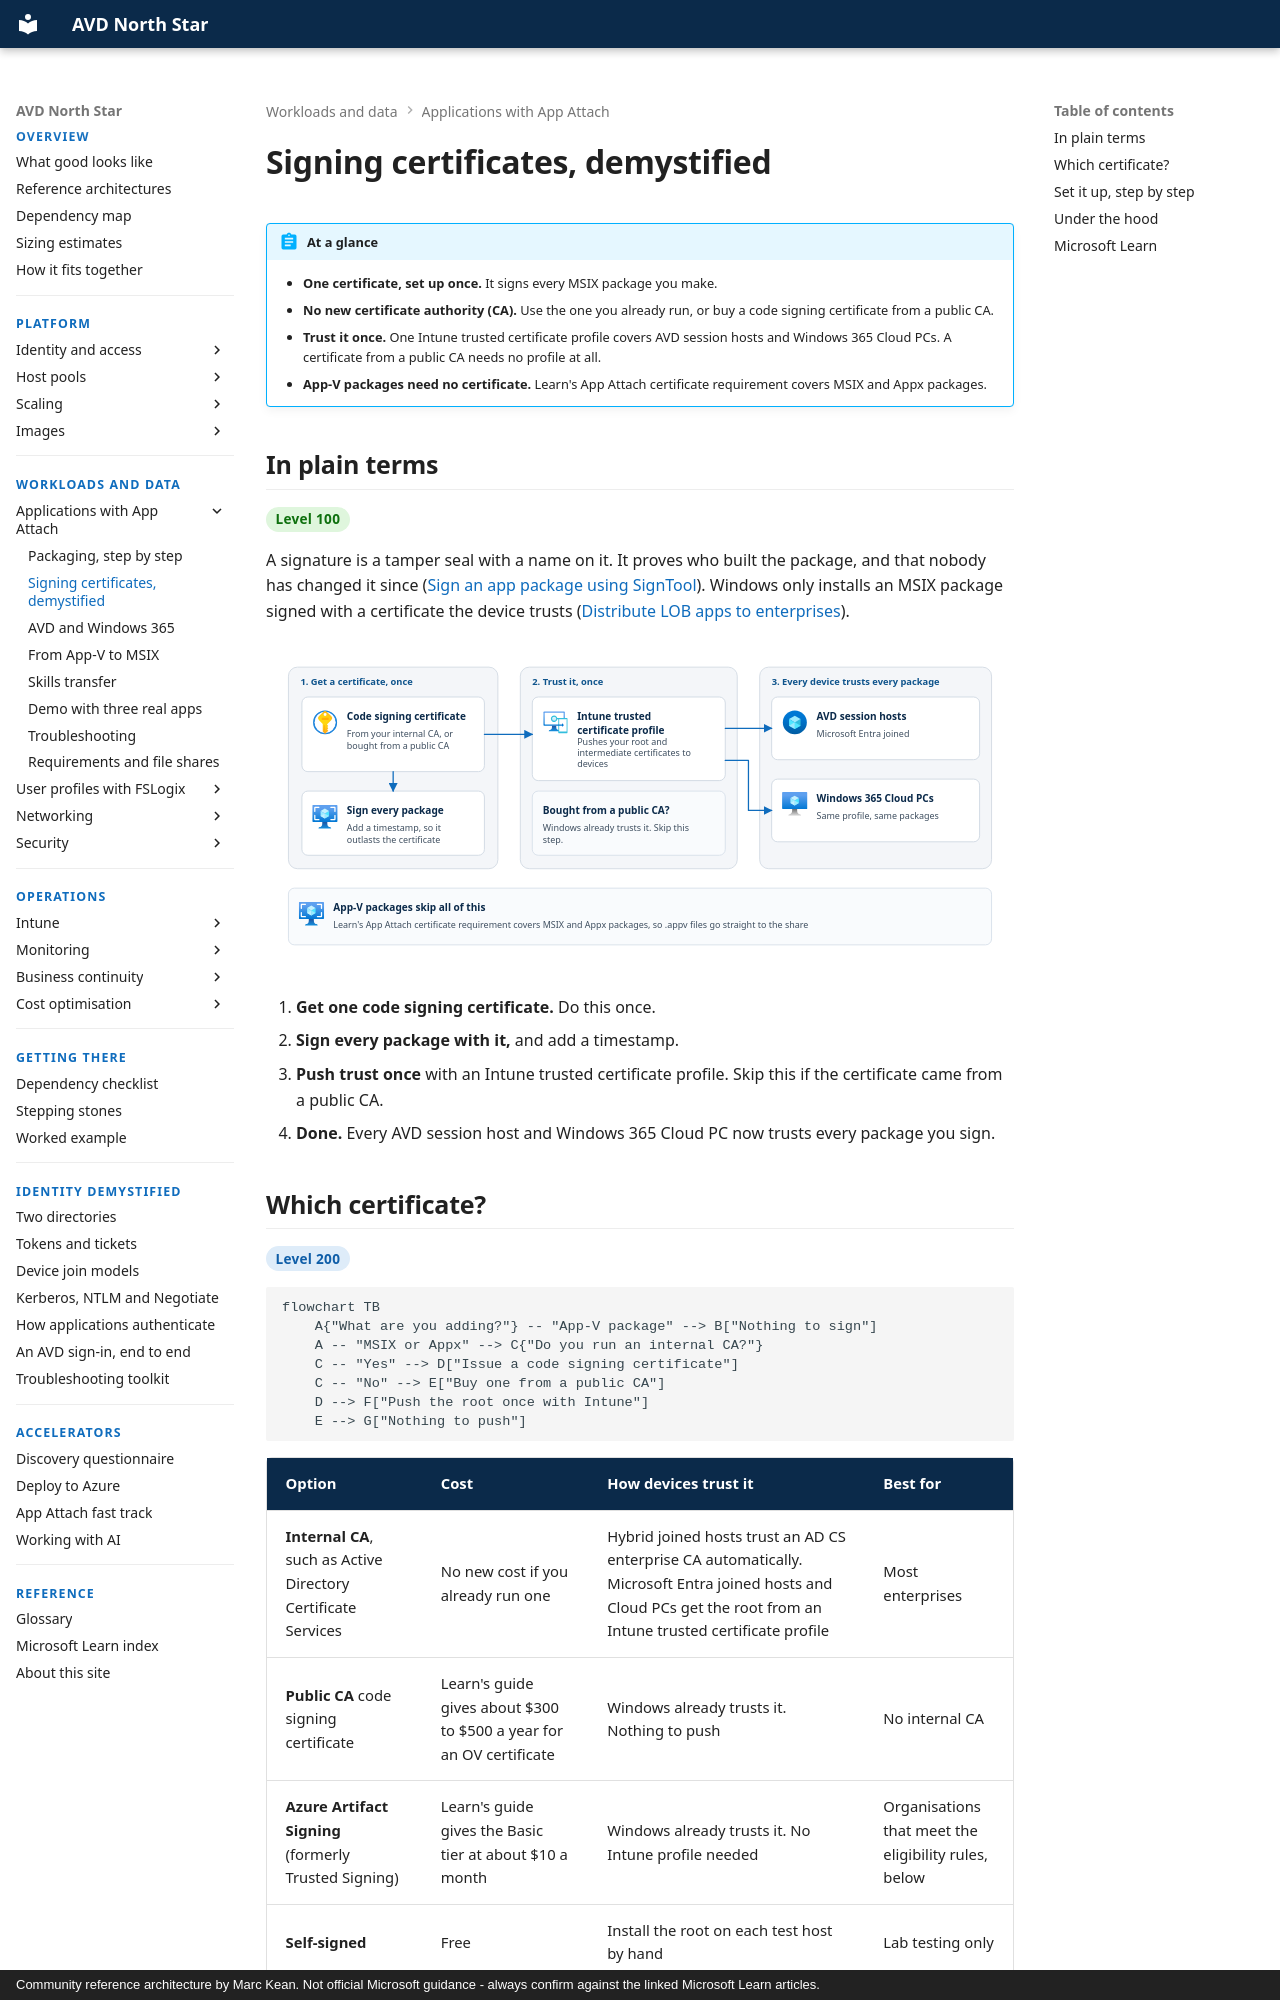

repository: marckean/AVD-Reference_Architecture · page: app-attach/certificates/index.html · generator: mkdocs · copyright: Community reference architecture by Marc Kean. Not official Microsoft guidance - always confirm against the linked Microsoft Learn articles.

---
title: Signing certificates, demystified
description: Which code signing certificate to use for MSIX packages, what it costs, how AVD session hosts and Windows 365 Cloud PCs trust it, and why App-V packages need none.
---

# Signing certificates, demystified

!!! abstract "At a glance"
    - **One certificate, set up once.** It signs every MSIX package you make.
    - **No new certificate authority (CA).** Use the one you already run, or buy a code signing certificate from a public CA.
    - **Trust it once.** One Intune trusted certificate profile covers AVD session hosts and Windows 365 Cloud PCs. A certificate from a public CA needs no profile at all.
    - **App-V packages need no certificate.** Learn's App Attach certificate requirement covers MSIX and Appx packages.

## In plain terms

<span class="level l100">Level 100</span>

A signature is a tamper seal with a name on it. It proves who built the package, and that nobody has changed it since ([Sign an app package using SignTool](https://learn.microsoft.com/windows/msix/package/sign-app-package-using-signtool)). Windows only installs an MSIX package signed with a certificate the device trusts ([Distribute LOB apps to enterprises](https://learn.microsoft.com/windows/apps/publish/distribute-lob-apps-to-enterprises)).

![Sign once, trust everywhere. Get one code signing certificate from your internal CA or a public CA and sign every MSIX package with it, adding a timestamp. One Intune trusted certificate profile pushes the root and intermediate certificates to AVD session hosts and Windows 365 Cloud PCs; a public CA certificate is already trusted, so it needs no profile. App-V packages need no certificate.](../assets/images/app-attach-signing-light.svg#only-light)
![Sign once, trust everywhere. Get one code signing certificate from your internal CA or a public CA and sign every MSIX package with it, adding a timestamp. One Intune trusted certificate profile pushes the root and intermediate certificates to AVD session hosts and Windows 365 Cloud PCs; a public CA certificate is already trusted, so it needs no profile. App-V packages need no certificate.](../assets/images/app-attach-signing-dark.svg#only-dark)

1. **Get one code signing certificate.** Do this once.
2. **Sign every package with it,** and add a timestamp.
3. **Push trust once** with an Intune trusted certificate profile. Skip this if the certificate came from a public CA.
4. **Done.** Every AVD session host and Windows 365 Cloud PC now trusts every package you sign.
